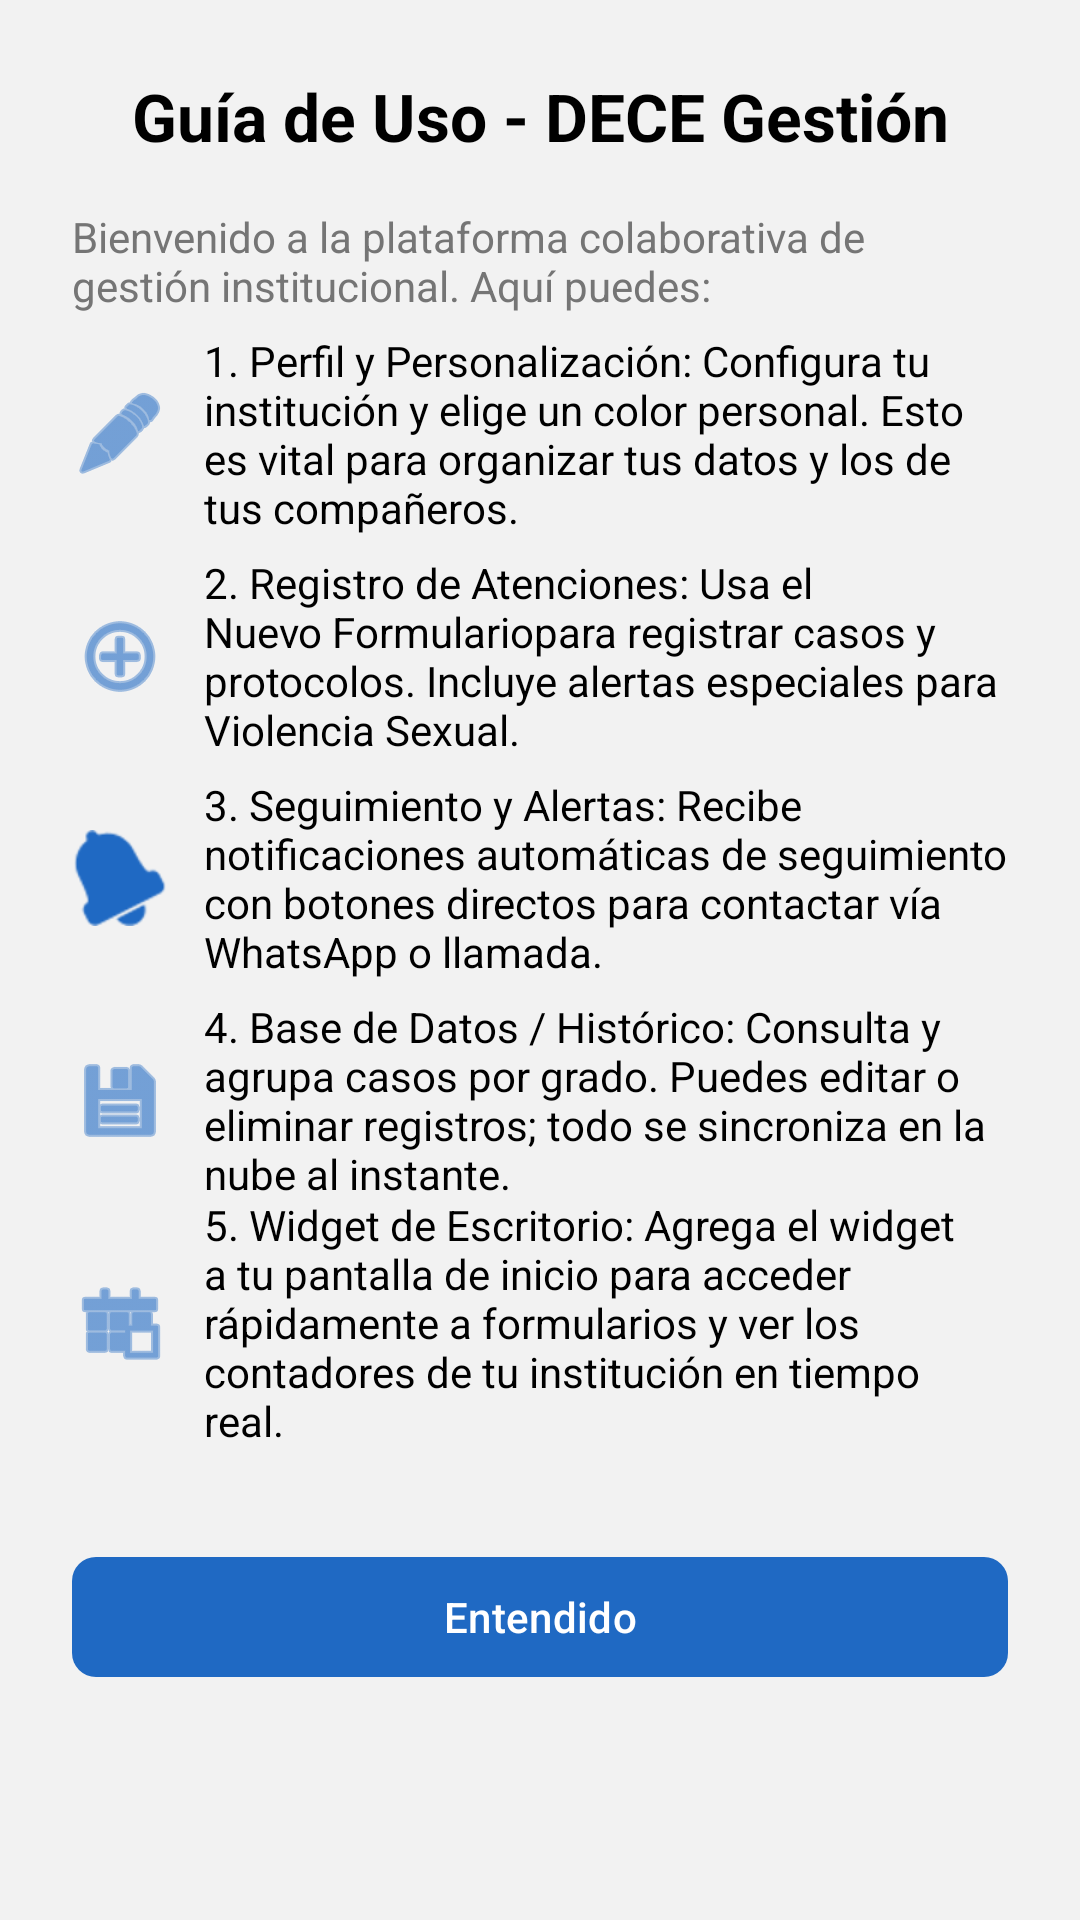

Layout XML and referenced resources for this Android screen:
<!-- AndroidManifest.xml: application theme Theme.DECEGestión -->
<!-- res/layout/dialog_help.xml -->
<?xml version="1.0" encoding="utf-8"?>
<androidx.core.widget.NestedScrollView xmlns:android="http://schemas.android.com/apk/res/android"
    xmlns:app="http://schemas.android.com/apk/res-auto"
    android:layout_width="match_parent"
    android:layout_height="wrap_content"
    android:background="@drawable/dialog_background"
    android:padding="24dp">

    <androidx.constraintlayout.widget.ConstraintLayout
        android:layout_width="match_parent"
        android:layout_height="wrap_content">

        <TextView
            android:id="@+id/text_help_title"
            android:layout_width="wrap_content"
            android:layout_height="wrap_content"
            android:text="@string/help_title"
            android:textColor="@color/black"
            android:textSize="22sp"
            android:textStyle="bold"
            app:layout_constraintEnd_toEndOf="parent"
            app:layout_constraintStart_toStartOf="parent"
            app:layout_constraintTop_toTopOf="parent" />

        <TextView
            android:id="@+id/text_help_intro"
            android:layout_width="0dp"
            android:layout_height="wrap_content"
            android:layout_marginTop="16dp"
            android:text="@string/help_intro"
            android:textColor="@color/text_gray"
            android:textSize="14sp"
            app:layout_constraintEnd_toEndOf="parent"
            app:layout_constraintStart_toStartOf="parent"
            app:layout_constraintTop_toBottomOf="@id/text_help_title" />

        
        <ImageView
            android:id="@+id/icon_step1"
            android:layout_width="32dp"
            android:layout_height="32dp"
            android:layout_marginTop="24dp"
            android:contentDescription="@null"
            android:src="@android:drawable/ic_menu_edit"
            app:layout_constraintStart_toStartOf="parent"
            app:layout_constraintTop_toBottomOf="@id/text_help_intro"
            app:tint="@color/blue_background" />

        <TextView
            android:id="@+id/text_step1"
            android:layout_width="0dp"
            android:layout_height="wrap_content"
            android:layout_marginStart="12dp"
            android:text="@string/help_step1"
            android:textColor="@color/black"
            app:layout_constraintBottom_toBottomOf="@id/icon_step1"
            app:layout_constraintEnd_toEndOf="parent"
            app:layout_constraintStart_toEndOf="@id/icon_step1"
            app:layout_constraintTop_toTopOf="@id/icon_step1" />

        
        <ImageView
            android:id="@+id/icon_step2"
            android:layout_width="32dp"
            android:layout_height="32dp"
            android:layout_marginTop="24dp"
            android:contentDescription="@null"
            android:src="@android:drawable/ic_menu_add"
            app:layout_constraintStart_toStartOf="parent"
            app:layout_constraintTop_toBottomOf="@id/text_step1"
            app:tint="@color/blue_background" />

        <TextView
            android:id="@+id/text_step2"
            android:layout_width="0dp"
            android:layout_height="wrap_content"
            android:layout_marginStart="12dp"
            android:text="@string/help_step2"
            android:textColor="@color/black"
            app:layout_constraintBottom_toBottomOf="@id/icon_step2"
            app:layout_constraintEnd_toEndOf="parent"
            app:layout_constraintStart_toEndOf="@id/icon_step2"
            app:layout_constraintTop_toTopOf="@id/icon_step2" />

        
        <ImageView
            android:id="@+id/icon_step3"
            android:layout_width="32dp"
            android:layout_height="32dp"
            android:layout_marginTop="24dp"
            android:contentDescription="@null"
            android:src="@android:drawable/ic_popup_reminder"
            app:layout_constraintStart_toStartOf="parent"
            app:layout_constraintTop_toBottomOf="@id/text_step2"
            app:tint="@color/blue_background" />

        <TextView
            android:id="@+id/text_step3"
            android:layout_width="0dp"
            android:layout_height="wrap_content"
            android:layout_marginStart="12dp"
            android:text="@string/help_step3"
            android:textColor="@color/black"
            app:layout_constraintBottom_toBottomOf="@id/icon_step3"
            app:layout_constraintEnd_toEndOf="parent"
            app:layout_constraintStart_toEndOf="@id/icon_step3"
            app:layout_constraintTop_toTopOf="@id/icon_step3" />

        
        <ImageView
            android:id="@+id/icon_step4"
            android:layout_width="32dp"
            android:layout_height="32dp"
            android:layout_marginTop="24dp"
            android:contentDescription="@null"
            android:src="@android:drawable/ic_menu_save"
            app:layout_constraintStart_toStartOf="parent"
            app:layout_constraintTop_toBottomOf="@id/text_step3"
            app:tint="@color/blue_background" />

        <TextView
            android:id="@+id/text_step4"
            android:layout_width="0dp"
            android:layout_height="wrap_content"
            android:layout_marginStart="12dp"
            android:text="@string/help_step4"
            android:textColor="@color/black"
            app:layout_constraintBottom_toBottomOf="@id/icon_step4"
            app:layout_constraintEnd_toEndOf="parent"
            app:layout_constraintStart_toEndOf="@id/icon_step4"
            app:layout_constraintTop_toTopOf="@id/icon_step4" />

        
        <ImageView
            android:id="@+id/icon_step5"
            android:layout_width="32dp"
            android:layout_height="32dp"
            android:layout_marginTop="24dp"
            android:contentDescription="@null"
            android:src="@android:drawable/ic_menu_today"
            app:layout_constraintStart_toStartOf="parent"
            app:layout_constraintTop_toBottomOf="@id/text_step4"
            app:tint="@color/blue_background" />

        <TextView
            android:id="@+id/text_step5"
            android:layout_width="0dp"
            android:layout_height="wrap_content"
            android:layout_marginStart="12dp"
            android:text="@string/help_step5"
            android:textColor="@color/black"
            app:layout_constraintBottom_toBottomOf="@id/icon_step5"
            app:layout_constraintEnd_toEndOf="parent"
            app:layout_constraintStart_toEndOf="@id/icon_step5"
            app:layout_constraintTop_toTopOf="@id/icon_step5" />

        <com.google.android.material.button.MaterialButton
            android:id="@+id/button_close_help"
            android:layout_width="match_parent"
            android:layout_height="wrap_content"
            android:layout_marginTop="32dp"
            android:text="@string/help_close"
            android:textAllCaps="false"
            app:cornerRadius="8dp"
            app:layout_constraintTop_toBottomOf="@id/text_step5" />

    </androidx.constraintlayout.widget.ConstraintLayout>
</androidx.core.widget.NestedScrollView>
<!-- resources referenced by this layout -->
<resources>
  <color name="black">#FF000000</color>
  <color name="blue_background">#1F69C3</color>
  <color name="text_gray">#757575</color>
  <string name="help_close">Entendido</string>
  <string name="help_intro">Bienvenido a la plataforma colaborativa de gestión institucional. Aquí puedes:</string>
  <string name="help_step1">1. Perfil y Personalización: Configura tu institución y elige un color personal. Esto es vital para organizar tus datos y los de tus compañeros.</string>
  <string name="help_step2">2. Registro de Atenciones: Usa el "Nuevo Formulario" para registrar casos y protocolos. Incluye alertas especiales para Violencia Sexual.</string>
  <string name="help_step3">3. Seguimiento y Alertas: Recibe notificaciones automáticas de seguimiento con botones directos para contactar vía WhatsApp o llamada.</string>
  <string name="help_step4">4. Base de Datos / Histórico: Consulta y agrupa casos por grado. Puedes editar o eliminar registros; todo se sincroniza en la nube al instante.</string>
  <string name="help_step5">5. Widget de Escritorio: Agrega el widget a tu pantalla de inicio para acceder rápidamente a formularios y ver los contadores de tu institución en tiempo real.</string>
  <string name="help_title">Guía de Uso - DECE Gestión</string>
  <style name="Theme.DECEGestión" parent="Base.Theme.DECEGestión" />
  <style name="Base.Theme.DECEGestión" parent="Theme.Material3.Light.NoActionBar">
          <item name="colorPrimary">@color/md_theme_primary</item>
          <item name="colorPrimaryVariant">@color/md_theme_primary_variant</item>
          <item name="colorOnPrimary">@color/text_on_primary</item>
          <item name="colorSecondary">@color/md_theme_accent</item>
          <item name="colorOnSecondary">@color/text_on_primary</item>
          <item name="android:statusBarColor">@android:color/transparent</item>
          <item name="android:windowLightStatusBar" tools:targetApi="m">false</item>
          <item name="android:windowBackground">@color/app_background</item>
  
          
          <item name="colorSurface">@color/surface_card</item>
          <item name="colorOnSurface">@color/text_primary</item>
          <item name="colorOutline">@color/md_theme_primary</item>
      </style>
  <color name="md_theme_primary">#1F69C3</color>
  <color name="md_theme_primary_variant">#164E91</color>
  <color name="text_on_primary">#FFFFFF</color>
  <color name="md_theme_accent">#38C9AB</color>
  <color name="app_background">#F2F2F2</color>
  <color name="surface_card">#FFFFFF</color>
  <color name="text_primary">#212121</color>
</resources>
